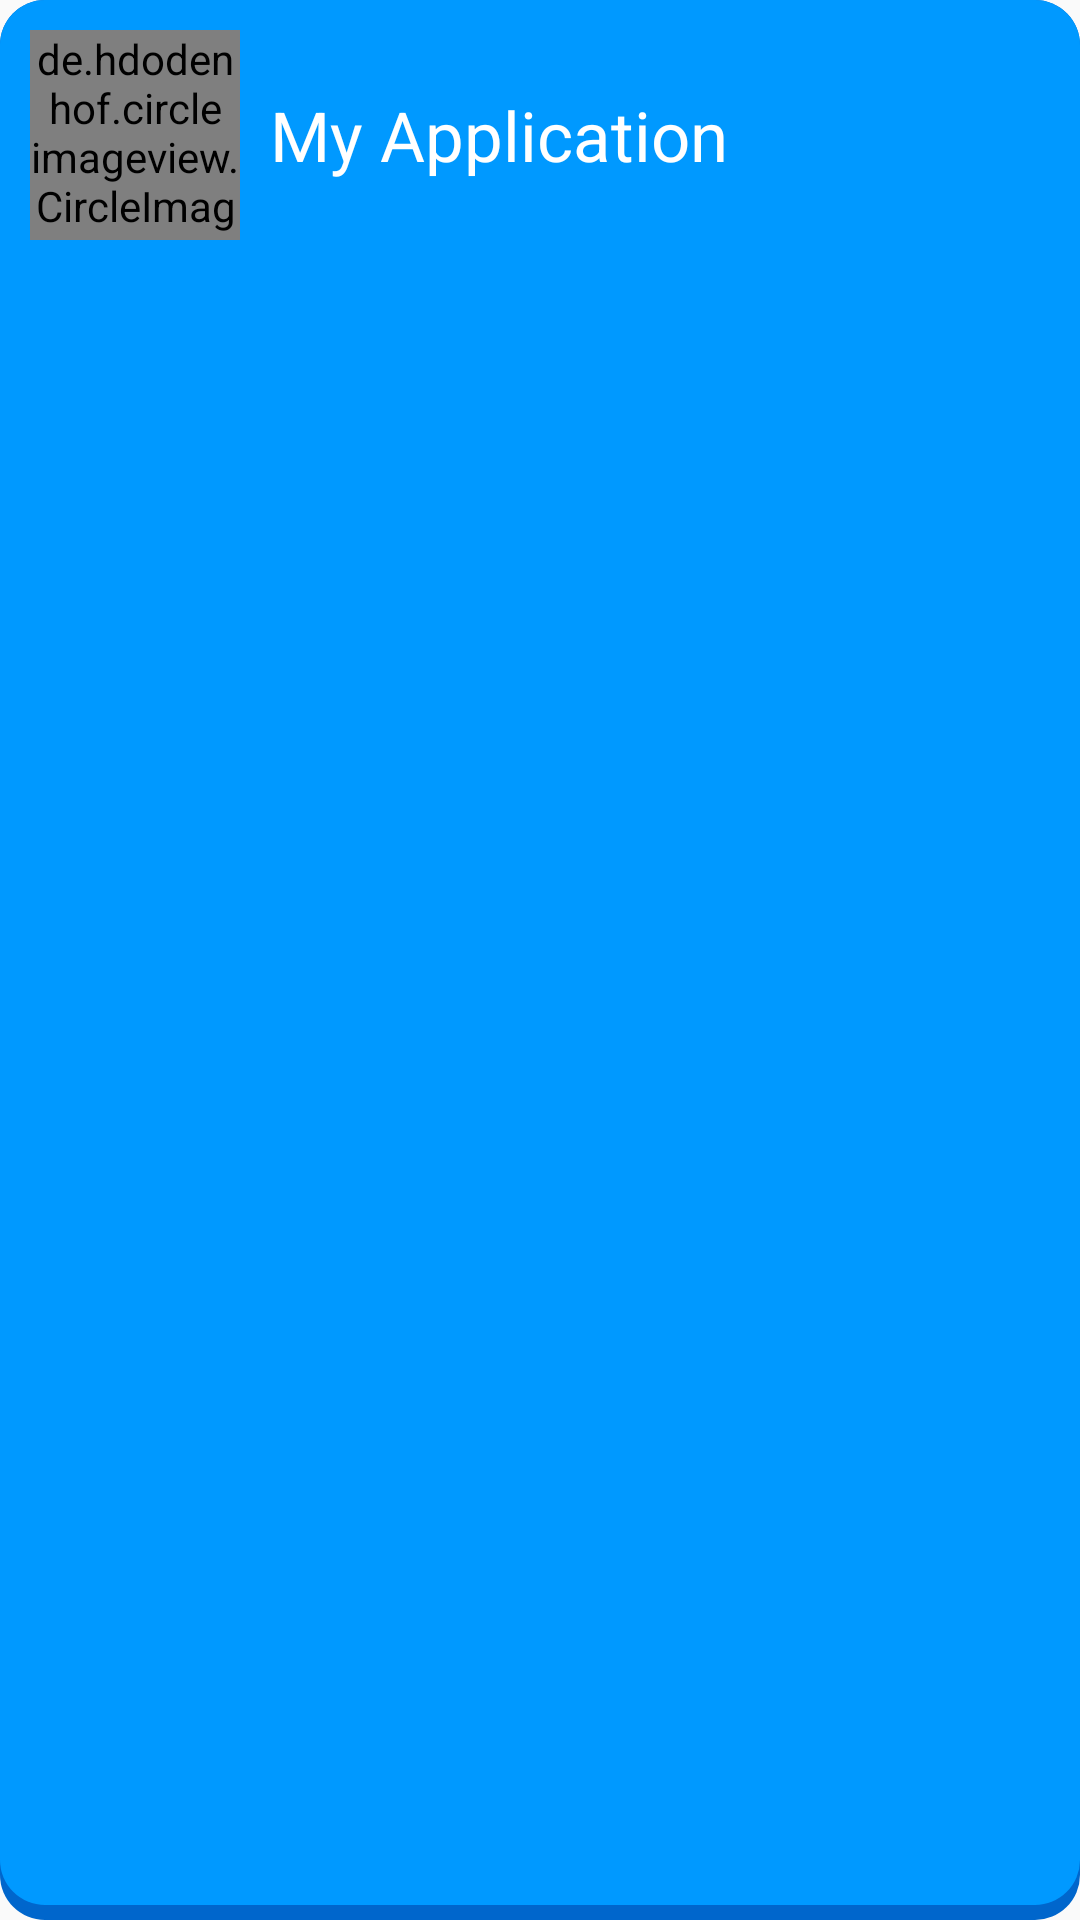

Reconstruct the res/layout file that produces this screen, plus the resources it refers to.
<!-- AndroidManifest.xml: application theme Theme.MyApplication -->
<!-- res/layout/topic_course_item_layout.xml -->
<?xml version="1.0" encoding="utf-8"?>
<LinearLayout xmlns:android="http://schemas.android.com/apk/res/android"
    xmlns:app="http://schemas.android.com/apk/res-auto"
    android:layout_width="match_parent"
    android:layout_height="wrap_content"
    android:layout_marginTop="10dp"
    android:layout_marginEnd="10dp"
    android:layout_marginStart="10dp"
    app:cardCornerRadius="8dp"
    android:background="@drawable/background_shadow_blue_board"
    >

    <RelativeLayout
        android:id="@+id/layoutBtnItemCourse"
        android:layout_width="match_parent"
        android:layout_height="wrap_content"
        android:padding="10dp"
        >

        <de.hdodenhof.circleimageview.CircleImageView
            android:id="@+id/imgTopicCourse"
            android:layout_width="70dp"
            android:layout_height="70dp"
            android:src="@drawable/icboss" />

        <TextView
            android:id="@+id/txtTopicCourse"
            android:layout_width="wrap_content"
            android:layout_height="wrap_content"
            android:layout_centerVertical="true"
            android:layout_marginStart="10dp"
            android:layout_marginLeft="10dp"
            android:layout_toEndOf="@id/imgTopicCourse"
            android:layout_toRightOf="@id/imgTopicCourse"
            android:text="@string/app_name"
            android:textColor="@color/white"
            android:textSize="23sp" />

    </RelativeLayout>

</LinearLayout>
<!-- resources referenced by this layout -->
<resources>
  <color name="white">#FFFFFFFF</color>
  <!-- drawable background_shadow_blue_board (drawable) -->
  <?xml version="1.0" encoding="utf-8"?>
  <layer-list xmlns:android="http://schemas.android.com/apk/res/android">
  
      
      <item>
          <shape>
              <corners android:radius="15dp" />
  
              <padding
                  android:top="0dp"
                  android:right="0dp"
                  android:left="0dp"
                  android:bottom="5dp"/>
  
              <solid android:color="#0066CC" />
          </shape>
      </item>
  
  
      
      <item>
          <shape>
  
              <solid android:color="#0099FF" />
  
              <corners android:radius="15dp" />
          </shape>
      </item>
  
  </layer-list>
  <string name="app_name">My Application</string>
  <style name="Theme.MyApplication" parent="Theme.AppCompat.Light.NoActionBar">
          
          <item name="colorPrimary">@color/purple_500</item>
          <item name="colorPrimaryVariant">@color/purple_700</item>
          <item name="colorOnPrimary">@color/white</item>
          
          <item name="colorSecondary">@color/teal_200</item>
          <item name="colorSecondaryVariant">@color/teal_700</item>
          <item name="colorOnSecondary">@color/black</item>
          
          <item name="android:statusBarColor" tools:targetApi="l">?attr/colorPrimaryVariant</item>
          
  
      </style>
  <color name="purple_500">#FF6200EE</color>
  <color name="purple_700">#FF3700B3</color>
  <color name="teal_200">#FF03DAC5</color>
  <color name="teal_700">#FF018786</color>
  <color name="black">#FF000000</color>
</resources>
